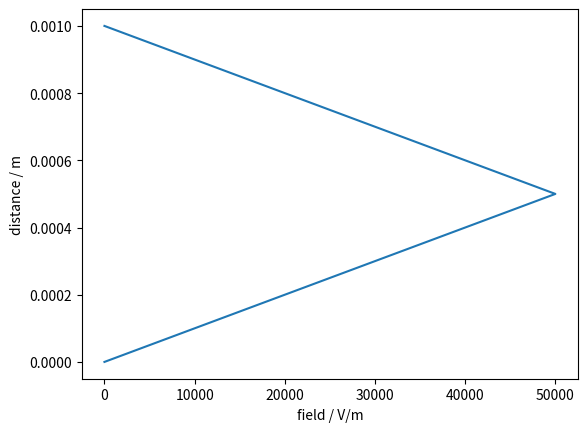

This figure's Python source:
import numpy as np
import matplotlib.pyplot as plt


def measure_charge():
    # _m is in metres, _px is in pixels

    # ----------------
    # system properties
    g = 9.81
    length_m = 0.9  # length of hanging string
    mass = 0.3 * 1e-3

    # ----------------
    # electric field
    voltage = 1.5 * 1e3
    plate_separation_m = (16.1 - 8.5) * 1e-2  # distances in cm converted to m
    electric_field = voltage / plate_separation_m

    # ----------------
    # lengths
    diameter_m = 8 * 1e-3
    diameter_px = 915 - 679  # 236 - as long as the camera doesn't move it should stay as 236
    dx_px = np.array([675 - 49])  # change in pixel value for desired measurement
    conversion = diameter_m / diameter_px  # metres per pixel
    dx_m = dx_px * conversion  # change in position in metres

    # ----------------
    # change in charge
    dq = dx_m * ((mass * g) / (electric_field * length_m))  # change in charge in Coulombs
    print(f"{list(dq) = }")


def plot_hysteresis():
    plate_separation = 0.1  # todo check
    start = 0
    end = 5
    step = 0.25
    voltages = np.arange(start, end, step=step)
    voltages = np.array([*voltages, end, *voltages[::-1]]) * 1e3
    # print(f"{voltages = }")
    fields = voltages / plate_separation
    distances = np.linspace(0, 1, int(np.shape(voltages)[0])) * 1e-3
    plt.plot(fields, distances)
    plt.xlabel("field / V/m")
    plt.ylabel("distance / m")
    plt.show()


# --------------------------------
# measure_charge()
plot_hysteresis()
